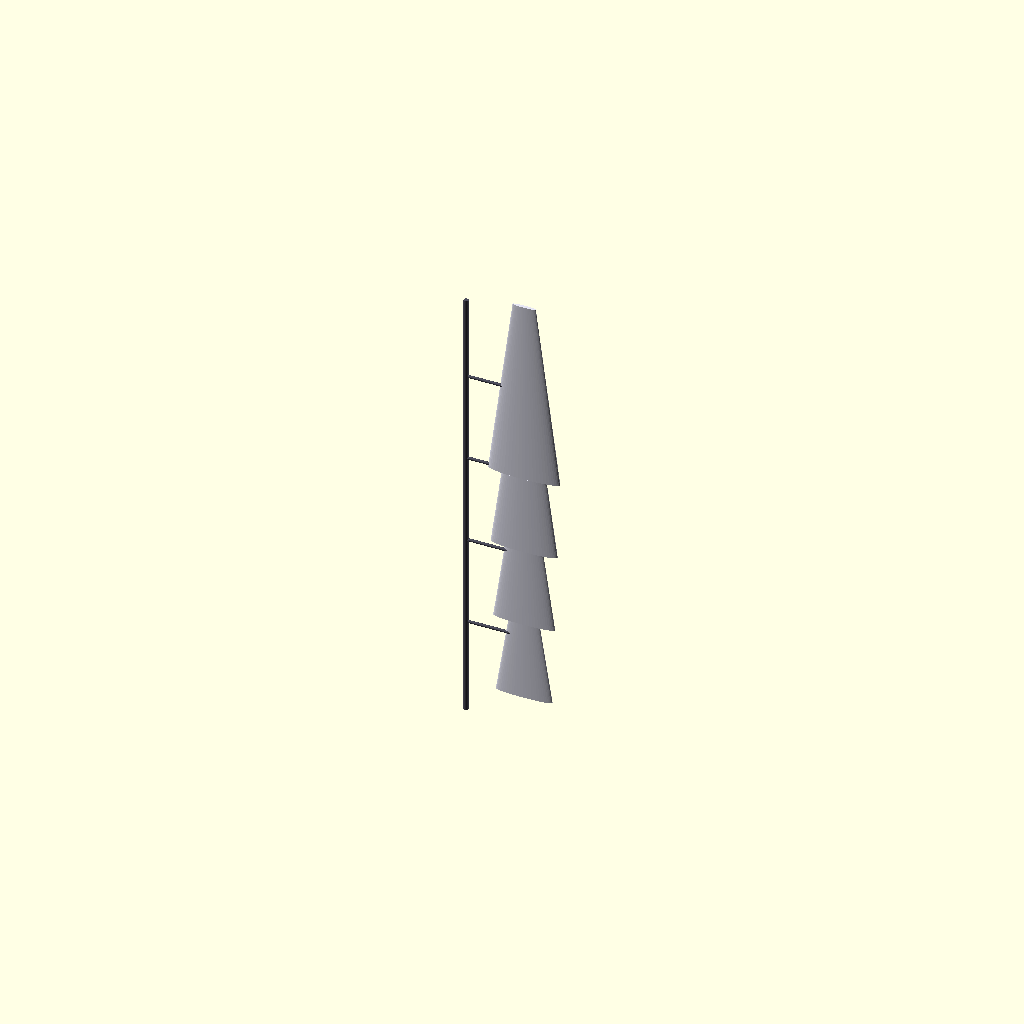
Cell 1: the model at its default parameters.
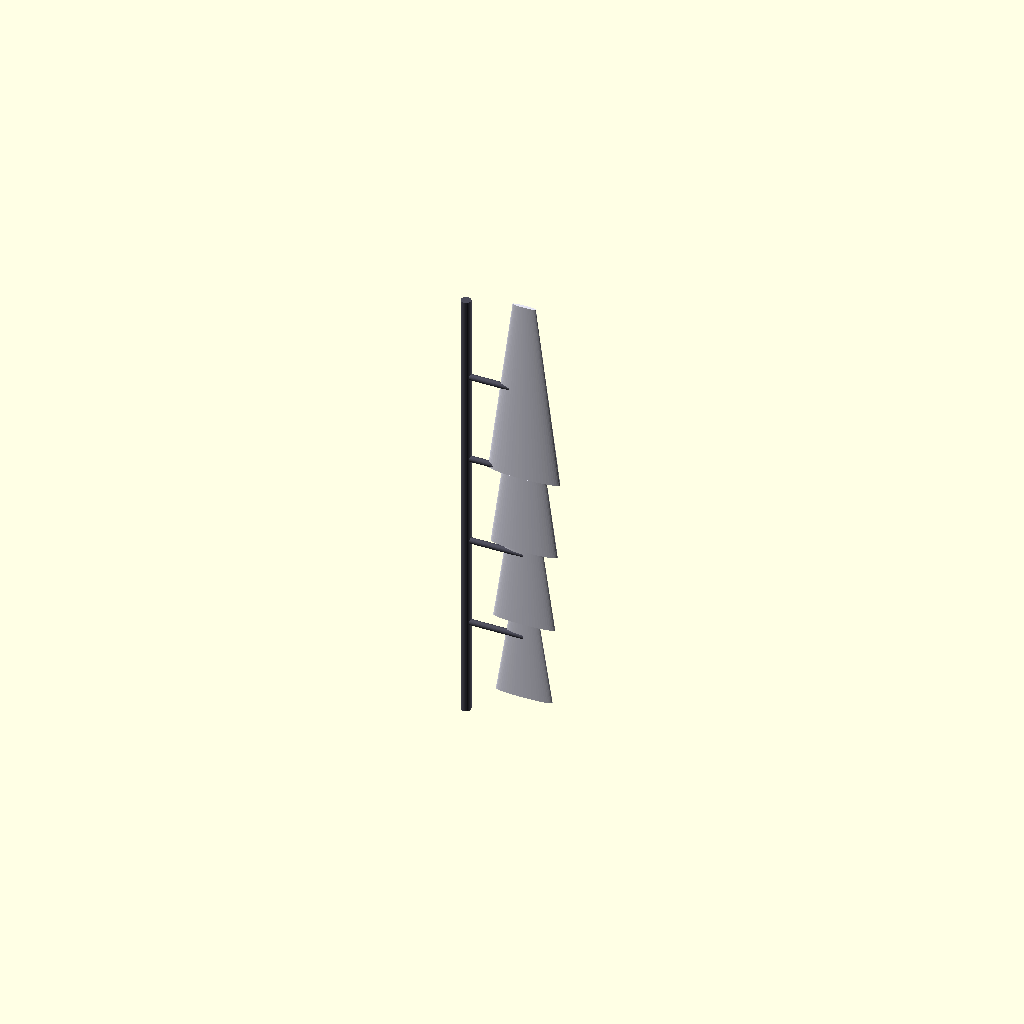
Cell 2 — runner_backbone_diameter set to 76, the other parameters unchanged.
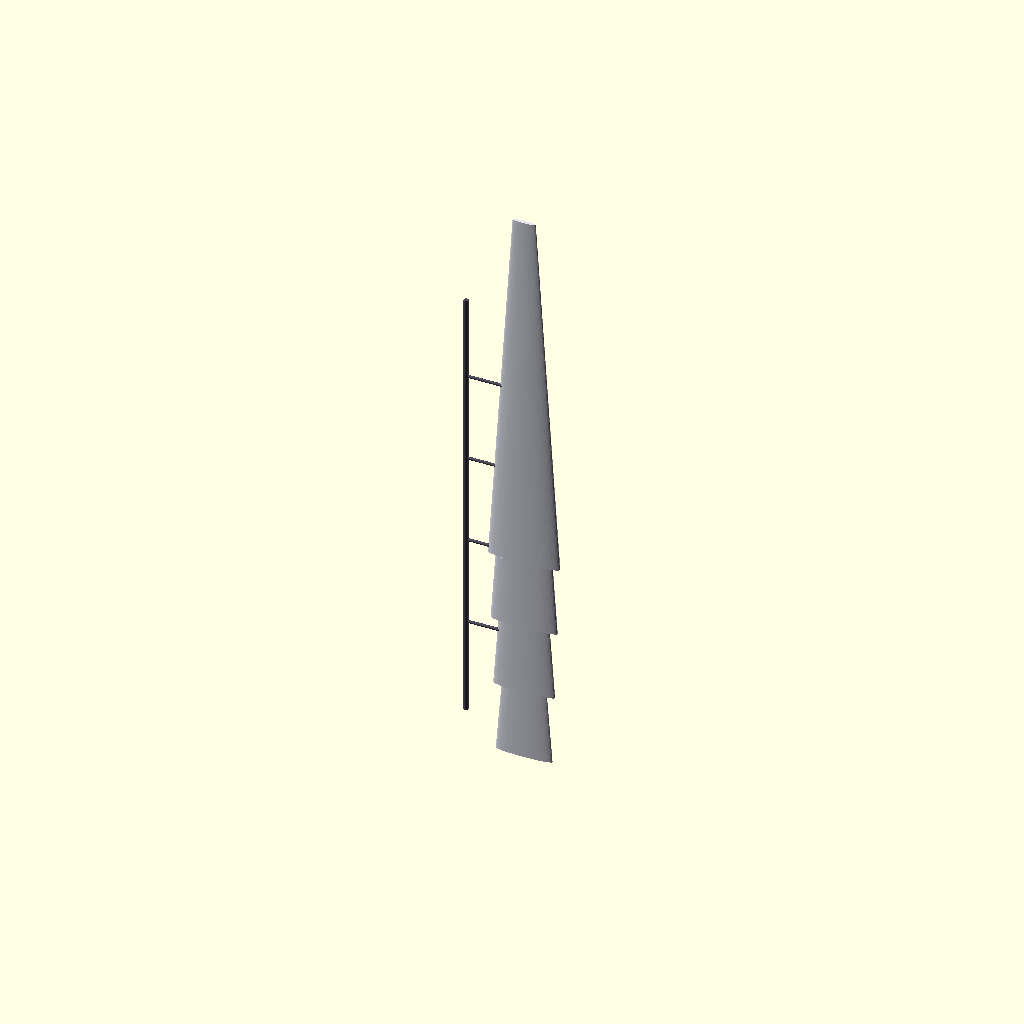
Cell 3: feather_base_length = 2900 (everything else at default).
One fixed orthographic camera (rotation 55°, 0°, 25°; colour scheme Cornfield) for every cell.
The OpenSCAD source (src/manufacturing/bandai_runner_e_feathers.scad):
// ============================================================================
// PROJECT: XXXG-00W0 WING GUNDAM ZERO EW - FLIGHT Surface EXTENSIONS
// COMPONENT VAULT: BANDAI CAST RUNNER E - TRAILING-EDGE SUB-FEATHERS 
// INTEGRATION PARITY: SOLID-STATE CONNECTOR MAPPING & VARIABLE PITCH CAMBERS
// REAL-WORLD REF: MASTER GRADE Ver.Ka MANUAL LAYOUTS (PAGES 9 & 11)
// ============================================================================

$fn = 60; // Optimized segment resolution for complex repetitive arrays

// Dimensional Parameters Scaled 1:1 for a 16.7-Meter Airframe (mm)
runner_backbone_diameter = 38;          // Central alloy casting runner shaft
feather_base_length = 1450;             // Primary structural extension length 
feather_thickness_wall = 15;            // Ultralight aerodynamic TiAl profile
harness_interlock_dim = 40;             // Solid-state connector coupling seat

module Runner_E_Feather_Forge() {
    // 1. Central Distribution Sprue (Feeds molten TiAl from Siphon Forge)
    color([0.3, 0.3, 0.35]) {
        cylinder(h = 3500, d = runner_backbone_diameter, center = true);
        
        // Horizontal injection gates mapping straight to parts seats
        for (z_offset = [-1000, -300, 400, 1100]) {
            translate([0, 0, z_offset]) rotate([0, 90, 0])
                cylinder(h = 450, d = runner_backbone_diameter * 0.6);
        }
    }
    
    // 2. Instantiate Cascading Feather Cavities (E10, E12, E14, E16)
    Cast_Cascading_Feather_Array();
}

module Cast_Cascading_Feather_Array() {
    // ---- PART E10: PROXIMAL UPPER COUPLING FEATHER ---- [Page 9, Step 11-1]
    translate([450, 0, 1100]) color([0.9, 0.9, 0.95]) {
        difference() {
            // Airfoil curved blade profile
            scale([1.0, 0.15, 1.0])
                cylinder(h = feather_base_length, r1 = 280, r2 = 90, center = true);
            // Embedded pocket for the solid-state harness coupling node
            translate([0, 0, -(feather_base_length/2 - 100)])
                cube([harness_interlock_dim, harness_interlock_dim, 80], center = true);
        }
    }
    
    // ---- PART E12: GRADUATED MID-WING TRANSVERSE FEATHER ---- [Page 9, Step 11-1]
    translate([450, 0, 400]) color([0.9, 0.9, 0.95]) {
        difference() {
            scale([1.0, 0.14, 1.0])
                cylinder(h = feather_base_length * 0.9, r1 = 260, r2 = 80, center = true);
            translate([0, 0, -(feather_base_length * 0.45 - 100)])
                cube([harness_interlock_dim, harness_interlock_dim, 80], center = true);
        }
    }

    // ---- PART E14: INNER FLIGHT BOUND DISTAL FEATHER ---- [Page 9, Step 11-2]
    translate([450, 0, -300]) color([0.9, 0.9, 0.95]) {
        difference() {
            scale([1.0, 0.13, 1.0])
                cylinder(h = feather_base_length * 0.8, r1 = 240, r2 = 70, center = true);
            translate([0, 0, -(feather_base_length * 0.4 - 100)])
                cube([harness_interlock_dim, harness_interlock_dim, 80], center = true);
        }
    }

    // ---- PART E16: STREAMLINED WING-TIP DEFLECTOR FEATHER ---- [Page 9, Step 11-2]
    translate([450, 0, -1000]) color([0.9, 0.9, 0.95]) {
        difference() {
            scale([1.0, 0.12, 1.0])
                cylinder(h = feather_base_length * 0.7, r1 = 220, r2 = 60, center = true);
            translate([0, 0, -(feather_base_length * 0.35 - 100)])
                cube([harness_interlock_dim, harness_interlock_dim, 80], center = true);
        }
    }
}

// Render Runner Matrix to Parametric Engineering Workspace
Runner_E_Feather_Forge();
Parameter table extracted from the source (name, type, default, range or options):
runner_backbone_diameter: number, default 38
feather_base_length: number, default 1450
feather_thickness_wall: number, default 15
harness_interlock_dim: number, default 40
